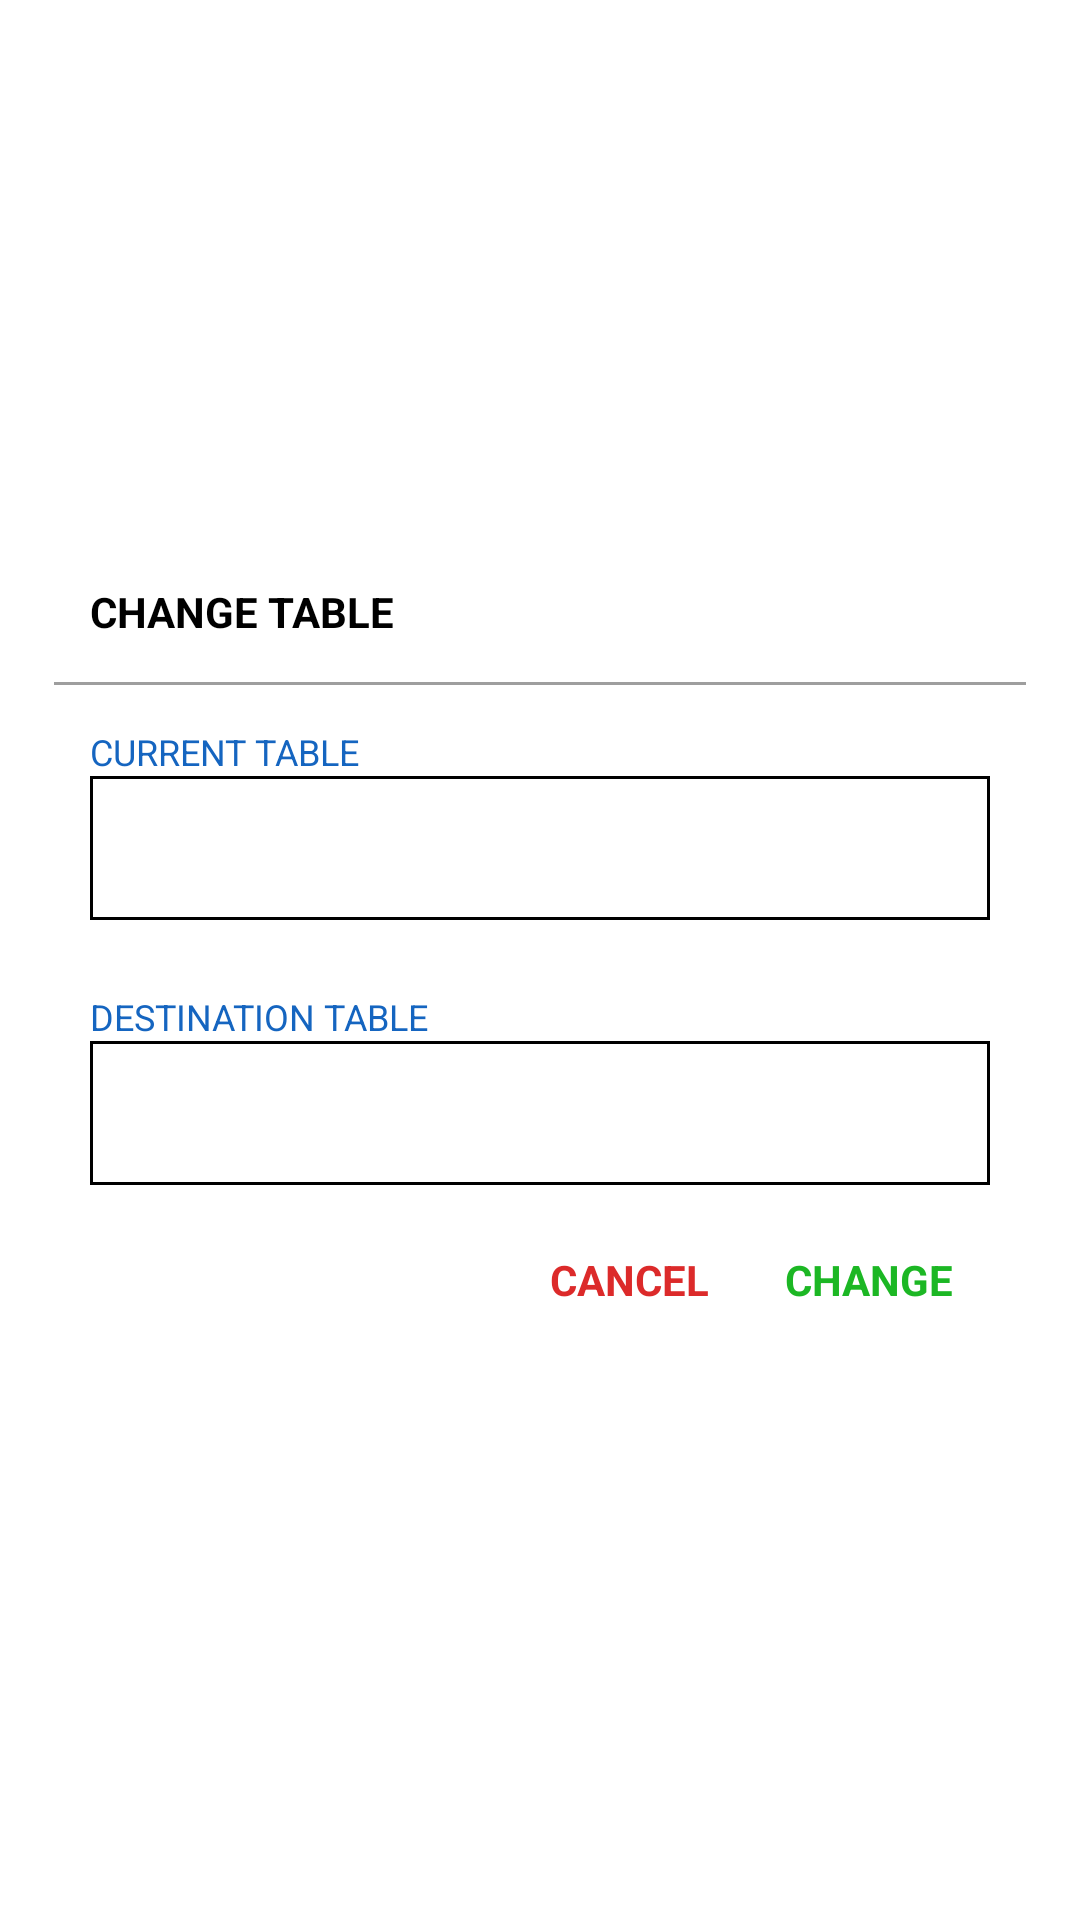

Here is an Android app screen rendered from its layout file. Give the layout XML and the strings, colors and styles it references.
<!-- AndroidManifest.xml: application theme Theme.Hamrobill -->
<!-- res/layout/fragment_change_table_dialog.xml -->
<?xml version="1.0" encoding="utf-8"?>
<androidx.constraintlayout.widget.ConstraintLayout xmlns:android="http://schemas.android.com/apk/res/android"
    xmlns:app="http://schemas.android.com/apk/res-auto"
    android:layout_width="match_parent"
    android:layout_height="wrap_content"
    android:layout_gravity="center_horizontal|center_vertical"
    android:focusableInTouchMode="true"
    android:padding="12dp">

    <ScrollView
        android:layout_width="match_parent"
        android:layout_height="wrap_content"
        android:layout_margin="6dp"
        app:layout_constraintBottom_toBottomOf="parent"
        app:layout_constraintLeft_toLeftOf="parent"
        app:layout_constraintRight_toRightOf="parent"
        app:layout_constraintTop_toTopOf="parent">

        <RelativeLayout
            android:layout_width="match_parent"
            android:layout_height="wrap_content">

            <TextView
                android:id="@+id/dialogTitle"
                android:layout_width="match_parent"
                android:layout_height="wrap_content"
                android:layout_marginStart="12dp"
                android:layout_marginTop="12dp"
                android:layout_marginEnd="12dp"
                android:layout_marginBottom="12dp"
                android:text="@string/change_table"
                android:textColor="@color/black"
                android:textSize="@dimen/medium_text_size"
                android:textStyle="bold" />

            <View
                android:id="@+id/lineTop"
                android:layout_width="match_parent"
                android:layout_height="1dp"
                android:layout_below="@id/dialogTitle"
                android:layout_marginVertical="2dp"
                android:background="@color/grey" />

            <TextView
                android:id="@+id/currentTableLabel"
                android:layout_width="match_parent"
                android:layout_height="wrap_content"
                android:layout_below="@id/lineTop"
                android:layout_marginStart="12dp"
                android:layout_marginTop="12dp"
                android:layout_marginEnd="12dp"
                android:text="@string/current_table"
                android:textColor="@color/blue" />

            <com.google.android.material.textfield.TextInputLayout
                android:id="@+id/currentTableTil"
                style="@style/Widget.MaterialComponents.TextInputLayout.OutlinedBox"
                android:layout_width="match_parent"
                android:layout_height="wrap_content"
                android:layout_below="@id/currentTableLabel"
                android:layout_marginHorizontal="12dp"
                android:layout_marginStart="12dp"
                android:layout_marginEnd="12dp"
                android:layout_marginBottom="12dp"
                app:boxCornerRadiusBottomEnd="0dp"
                app:boxCornerRadiusBottomStart="0dp"
                app:boxCornerRadiusTopEnd="0dp"
                app:boxCornerRadiusTopStart="0dp">

                <Spinner
                    android:id="@+id/currentTableSpn"
                    android:layout_width="match_parent"
                    android:layout_height="48dp"
                    android:background="@drawable/black_border" />
            </com.google.android.material.textfield.TextInputLayout>

            <TextView
                android:id="@+id/destinationTableLabel"
                android:layout_width="match_parent"
                android:layout_height="wrap_content"
                android:layout_below="@+id/currentTableTil"
                android:layout_marginHorizontal="12dp"
                android:layout_marginTop="12dp"
                android:text="@string/destination_table"
                android:textColor="@color/blue" />


            <com.google.android.material.textfield.TextInputLayout
                android:id="@+id/destinationTableTil"
                style="@style/Widget.MaterialComponents.TextInputLayout.OutlinedBox"
                android:layout_width="match_parent"
                android:layout_height="wrap_content"
                android:layout_below="@+id/destinationTableLabel"
                android:layout_marginHorizontal="12dp"
                android:layout_marginStart="12dp"
                android:layout_marginEnd="12dp"
                android:layout_marginBottom="12dp"
                app:boxCornerRadiusBottomEnd="0dp"
                app:boxCornerRadiusBottomStart="0dp"
                app:boxCornerRadiusTopEnd="0dp"
                app:boxCornerRadiusTopStart="0dp">

                <Spinner
                    android:id="@+id/destinationTableSpn"
                    android:layout_width="match_parent"
                    android:layout_height="48dp"
                    android:background="@drawable/black_border" />
            </com.google.android.material.textfield.TextInputLayout>

            <LinearLayout
                android:layout_width="wrap_content"
                android:layout_height="wrap_content"
                android:layout_below="@+id/destinationTableTil"
                android:layout_alignParentEnd="true"
                android:layout_marginStart="12dp"
                android:layout_marginTop="6dp"
                android:layout_marginEnd="12dp"
                android:layout_marginBottom="18dp">

                <TextView
                    android:id="@+id/cancelButton"
                    android:layout_width="wrap_content"
                    android:layout_height="wrap_content"
                    android:background="?attr/selectableItemBackground"
                    android:clickable="true"
                    android:focusable="true"
                    android:minWidth="80dp"
                    android:paddingHorizontal="12dp"
                    android:paddingVertical="4dp"
                    android:text="@string/cancel"
                    android:textAlignment="center"
                    android:textColor="@color/red"
                    android:textSize="@dimen/medium_text_size"
                    android:textStyle="bold" />

                <TextView
                    android:id="@+id/okButton"
                    android:layout_width="wrap_content"
                    android:layout_height="wrap_content"
                    android:background="?attr/selectableItemBackground"
                    android:clickable="true"
                    android:focusable="true"
                    android:minWidth="80dp"
                    android:paddingHorizontal="12dp"
                    android:paddingVertical="4dp"
                    android:text="@string/change"
                    android:textAlignment="center"
                    android:textColor="@color/green"
                    android:textSize="@dimen/medium_text_size"
                    android:textStyle="bold" />

            </LinearLayout>

        </RelativeLayout>

    </ScrollView>

</androidx.constraintlayout.widget.ConstraintLayout>
<!-- resources referenced by this layout -->
<resources>
  <color name="black">#FF000000</color>
  <color name="blue">#1565c0</color>
  <color name="green">#1CB724</color>
  <color name="grey">#9E9E9E</color>
  <color name="red">#DC2A2A</color>
  <dimen name="medium_text_size">14sp</dimen>
  <!-- drawable black_border (drawable) -->
  <?xml version="1.0" encoding="utf-8"?>
  <shape xmlns:android="http://schemas.android.com/apk/res/android"
      android:shape="rectangle">
      <stroke
          android:width="1dp"
          android:color="@color/black" />
      
  </shape>
  <string name="cancel" formatted="false">CANCEL</string>
  <string name="change" formatted="false">CHANGE</string>
  <string name="change_table" formatted="false">CHANGE TABLE</string>
  <string name="current_table" formatted="false">CURRENT TABLE</string>
  <string name="destination_table" formatted="false">DESTINATION TABLE</string>
  <style name="Theme.Hamrobill" parent="Theme.MaterialComponents.DayNight.DarkActionBar">
          
          <item name="colorPrimary">@color/dark_500</item>
          <item name="colorPrimaryVariant">@color/dark_700</item>
          <item name="colorOnPrimary">@color/white</item>
          
          <item name="colorSecondary">@color/grey_200</item>
          <item name="colorSecondaryVariant">@color/grey_700</item>
          <item name="colorOnSecondary">@color/black</item>
          <item name="android:textSize">@dimen/normal_text_size</item>
          
          <item name="android:statusBarColor" tools:targetApi="l">?attr/colorPrimaryVariant</item>
      </style>
  <color name="dark_500">#424242</color>
  <color name="dark_700">#1b1b1b</color>
  <color name="white">#FFFFFF</color>
  <color name="grey_200">#616161</color>
  <color name="grey_700">#373737</color>
  <dimen name="normal_text_size">12sp</dimen>
</resources>
